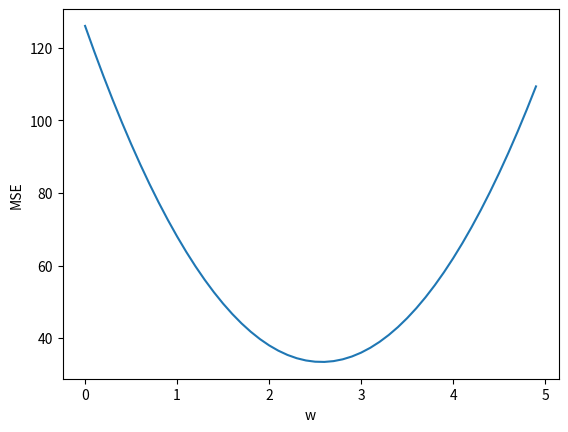

The matplotlib source for this figure:
import numpy as np
import matplotlib.pyplot as plt

x_data = [1, 2, 3]
y_data = [3, 6, 9]


w_list = []
MSE_list = [] #mean square error
y_pred = []

for w in np.arange(0.0, 5.0, 0.1):
    print(w)
    mse = 0
    for x in x_data:
        for y in y_data:
            y_pred = w * x
            mse += (y_pred-y) * (y_pred-y)
    print(mse)
    w_list.append(w)
    MSE_list.append(mse/len(x_data))

plt.plot(w_list, MSE_list)
plt.xlabel("w")
plt.ylabel("MSE")
plt.show()